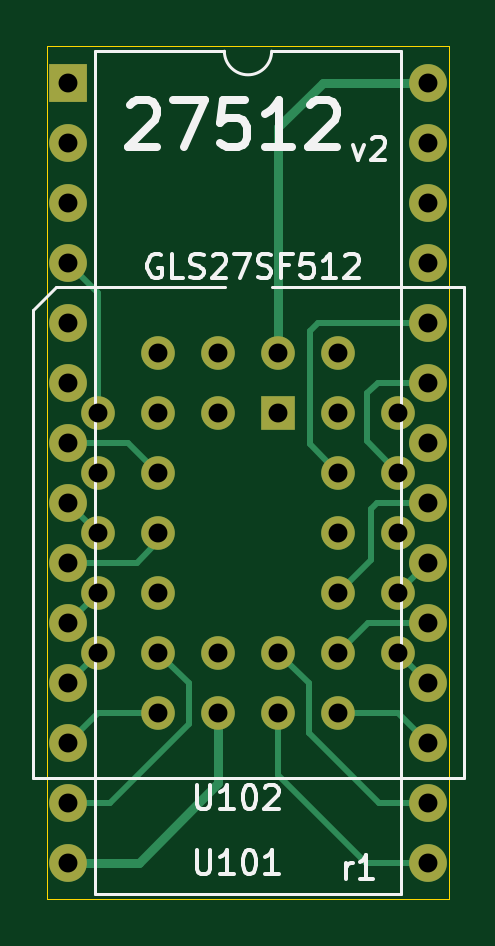
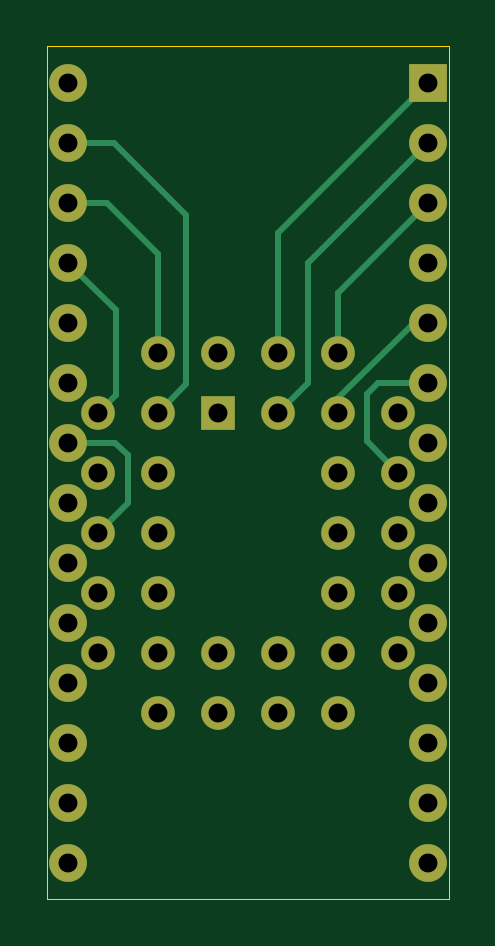
Circuit board: 11 layer files. Board 17.0 x 36.1 mm.
- bottom_copper: EPROM-27512-GLS27SF512-v2-B_Cu.gbr (5645 bytes)
- bottom_mask: EPROM-27512-GLS27SF512-v2-B_Mask.gbr (2153 bytes)
- paste: EPROM-27512-GLS27SF512-v2-B_Paste.gbr (524 bytes)
- bottom_silk: EPROM-27512-GLS27SF512-v2-B_SilkS.gbr (525 bytes)
- outline: EPROM-27512-GLS27SF512-v2-Edge_Cuts.gbr (856 bytes)
- top_copper: EPROM-27512-GLS27SF512-v2-F_Cu.gbr (6957 bytes)
- top_mask: EPROM-27512-GLS27SF512-v2-F_Mask.gbr (2153 bytes)
- paste: EPROM-27512-GLS27SF512-v2-F_Paste.gbr (524 bytes)
- top_silk: EPROM-27512-GLS27SF512-v2-F_SilkS.gbr (8155 bytes)
- drill: EPROM-27512-GLS27SF512-v2-NPTH.drl (336 bytes)
- drill: EPROM-27512-GLS27SF512-v2-PTH.drl (1256 bytes)

=== bottom_copper: EPROM-27512-GLS27SF512-v2-B_Cu.gbr ===
%TF.GenerationSoftware,KiCad,Pcbnew,5.1.12-84ad8e8a86~92~ubuntu18.04.1*%
%TF.CreationDate,2023-08-16T23:14:37+02:00*%
%TF.ProjectId,EPROM-27512-GLS27SF512-v2,4550524f-4d2d-4323-9735-31322d474c53,r1*%
%TF.SameCoordinates,Original*%
%TF.FileFunction,Copper,L2,Bot*%
%TF.FilePolarity,Positive*%
%FSLAX46Y46*%
G04 Gerber Fmt 4.6, Leading zero omitted, Abs format (unit mm)*
G04 Created by KiCad (PCBNEW 5.1.12-84ad8e8a86~92~ubuntu18.04.1) date 2023-08-16 23:14:37*
%MOMM*%
%LPD*%
G01*
G04 APERTURE LIST*
%TA.AperFunction,ComponentPad*%
%ADD10C,1.422400*%
%TD*%
%TA.AperFunction,ComponentPad*%
%ADD11R,1.422400X1.422400*%
%TD*%
%TA.AperFunction,ComponentPad*%
%ADD12R,1.600000X1.600000*%
%TD*%
%TA.AperFunction,ComponentPad*%
%ADD13O,1.600000X1.600000*%
%TD*%
%TA.AperFunction,Conductor*%
%ADD14C,0.250000*%
%TD*%
G04 APERTURE END LIST*
D10*
%TO.P,U102,29*%
%TO.N,/a8*%
X100940000Y-83690000D03*
%TO.P,U102,27*%
%TO.N,/a11*%
X100940000Y-86230000D03*
%TO.P,U102,25*%
%TO.N,/_oe*%
X100940000Y-88770000D03*
%TO.P,U102,23*%
%TO.N,/_ce*%
X100940000Y-91310000D03*
%TO.P,U102,28*%
%TO.N,/a9*%
X98400000Y-86230000D03*
%TO.P,U102,26*%
%TO.N,Net-(U102-Pad26)*%
X98400000Y-88770000D03*
%TO.P,U102,24*%
%TO.N,/a10*%
X98400000Y-91310000D03*
%TO.P,U102,22*%
%TO.N,/d7*%
X98400000Y-93850000D03*
%TO.P,U102,20*%
%TO.N,/d5*%
X98400000Y-96390000D03*
%TO.P,U102,18*%
%TO.N,/d3*%
X95860000Y-96390000D03*
%TO.P,U102,16*%
%TO.N,GND*%
X93320000Y-96390000D03*
%TO.P,U102,14*%
%TO.N,/d1*%
X90780000Y-96390000D03*
%TO.P,U102,21*%
%TO.N,/d6*%
X100940000Y-93850000D03*
%TO.P,U102,19*%
%TO.N,/d4*%
X95860000Y-93850000D03*
%TO.P,U102,17*%
%TO.N,Net-(U102-Pad17)*%
X93320000Y-93850000D03*
%TO.P,U102,15*%
%TO.N,/d2*%
X90780000Y-93850000D03*
%TO.P,U102,13*%
%TO.N,/d0*%
X88240000Y-93850000D03*
%TO.P,U102,11*%
%TO.N,/a0*%
X88240000Y-91310000D03*
%TO.P,U102,9*%
%TO.N,/a2*%
X88240000Y-88770000D03*
%TO.P,U102,7*%
%TO.N,/a4*%
X88240000Y-86230000D03*
%TO.P,U102,5*%
%TO.N,/a6*%
X88240000Y-83690000D03*
%TO.P,U102,12*%
%TO.N,Net-(U102-Pad12)*%
X90780000Y-91310000D03*
%TO.P,U102,10*%
%TO.N,/a1*%
X90780000Y-88770000D03*
%TO.P,U102,8*%
%TO.N,/a3*%
X90780000Y-86230000D03*
%TO.P,U102,6*%
%TO.N,/a5*%
X90780000Y-83690000D03*
%TO.P,U102,30*%
%TO.N,/a13*%
X98400000Y-81150000D03*
%TO.P,U102,32*%
%TO.N,+5V*%
X95860000Y-81150000D03*
%TO.P,U102,4*%
%TO.N,/a7*%
X90780000Y-81150000D03*
%TO.P,U102,2*%
%TO.N,/a15*%
X93320000Y-81150000D03*
%TO.P,U102,31*%
%TO.N,/a14*%
X98400000Y-83690000D03*
%TO.P,U102,3*%
%TO.N,/a12*%
X93320000Y-83690000D03*
D11*
%TO.P,U102,1*%
%TO.N,Net-(U102-Pad1)*%
X95860000Y-83690000D03*
%TD*%
D12*
%TO.P,U101,1*%
%TO.N,/a15*%
X86952401Y-69723201D03*
D13*
%TO.P,U101,15*%
%TO.N,/d3*%
X102192401Y-102743201D03*
%TO.P,U101,2*%
%TO.N,/a12*%
X86952401Y-72263201D03*
%TO.P,U101,16*%
%TO.N,/d4*%
X102192401Y-100203201D03*
%TO.P,U101,3*%
%TO.N,/a7*%
X86952401Y-74803201D03*
%TO.P,U101,17*%
%TO.N,/d5*%
X102192401Y-97663201D03*
%TO.P,U101,4*%
%TO.N,/a6*%
X86952401Y-77343201D03*
%TO.P,U101,18*%
%TO.N,/d6*%
X102192401Y-95123201D03*
%TO.P,U101,5*%
%TO.N,/a5*%
X86952401Y-79883201D03*
%TO.P,U101,19*%
%TO.N,/d7*%
X102192401Y-92583201D03*
%TO.P,U101,6*%
%TO.N,/a4*%
X86952401Y-82423201D03*
%TO.P,U101,20*%
%TO.N,/_ce*%
X102192401Y-90043201D03*
%TO.P,U101,7*%
%TO.N,/a3*%
X86952401Y-84963201D03*
%TO.P,U101,21*%
%TO.N,/a10*%
X102192401Y-87503201D03*
%TO.P,U101,8*%
%TO.N,/a2*%
X86952401Y-87503201D03*
%TO.P,U101,22*%
%TO.N,/_oe*%
X102192401Y-84963201D03*
%TO.P,U101,9*%
%TO.N,/a1*%
X86952401Y-90043201D03*
%TO.P,U101,23*%
%TO.N,/a11*%
X102192401Y-82423201D03*
%TO.P,U101,10*%
%TO.N,/a0*%
X86952401Y-92583201D03*
%TO.P,U101,24*%
%TO.N,/a9*%
X102192401Y-79883201D03*
%TO.P,U101,11*%
%TO.N,/d0*%
X86952401Y-95123201D03*
%TO.P,U101,25*%
%TO.N,/a8*%
X102192401Y-77343201D03*
%TO.P,U101,12*%
%TO.N,/d1*%
X86952401Y-97663201D03*
%TO.P,U101,26*%
%TO.N,/a13*%
X102192401Y-74803201D03*
%TO.P,U101,13*%
%TO.N,/d2*%
X86952401Y-100203201D03*
%TO.P,U101,27*%
%TO.N,/a14*%
X102192401Y-72263201D03*
%TO.P,U101,14*%
%TO.N,GND*%
X86952401Y-102743201D03*
%TO.P,U101,28*%
%TO.N,+5V*%
X102192401Y-69723201D03*
%TD*%
D14*
%TO.N,/a15*%
X93320000Y-76090800D02*
X93320000Y-81150000D01*
X86952401Y-69723201D02*
X93320000Y-76090800D01*
%TO.N,/a12*%
X86952401Y-72263201D02*
X92050000Y-77360800D01*
X92050000Y-82420000D02*
X93320000Y-83690000D01*
X92050000Y-77360800D02*
X92050000Y-82420000D01*
%TO.N,/a7*%
X90780000Y-78630800D02*
X90780000Y-81150000D01*
X86952401Y-74803201D02*
X90780000Y-78630800D01*
%TO.N,/a5*%
X90780000Y-83690000D02*
X90780000Y-83090000D01*
X87573201Y-79883201D02*
X86952401Y-79883201D01*
X90780000Y-83090000D02*
X87573201Y-79883201D01*
%TO.N,/a4*%
X86952401Y-82423201D02*
X89083201Y-82423201D01*
X89083201Y-82423201D02*
X89560000Y-82900000D01*
X89560000Y-84910000D02*
X88240000Y-86230000D01*
X89560000Y-82900000D02*
X89560000Y-84910000D01*
%TO.N,/_oe*%
X102192401Y-84963201D02*
X100216799Y-84963201D01*
X100216799Y-84963201D02*
X99680000Y-85500000D01*
X99680000Y-87510000D02*
X100940000Y-88770000D01*
X99680000Y-85500000D02*
X99680000Y-87510000D01*
%TO.N,/a8*%
X100940000Y-83690000D02*
X100180000Y-82930000D01*
X100180000Y-79355602D02*
X100180000Y-81600000D01*
X102192401Y-77343201D02*
X100180000Y-79355602D01*
X100180000Y-82930000D02*
X100180000Y-81600000D01*
X100180000Y-81600000D02*
X100180000Y-81140000D01*
%TO.N,/a13*%
X98400000Y-81150000D02*
X98400000Y-76970000D01*
X100566799Y-74803201D02*
X102192401Y-74803201D01*
X98400000Y-76970000D02*
X100566799Y-74803201D01*
%TO.N,/a14*%
X102192401Y-72263201D02*
X100256799Y-72263201D01*
X100256799Y-72263201D02*
X97210000Y-75310000D01*
X97210000Y-82500000D02*
X98400000Y-83690000D01*
X97210000Y-75310000D02*
X97210000Y-82500000D01*
%TD*%
M02*

=== bottom_mask: EPROM-27512-GLS27SF512-v2-B_Mask.gbr ===
%TF.GenerationSoftware,KiCad,Pcbnew,5.1.12-84ad8e8a86~92~ubuntu18.04.1*%
%TF.CreationDate,2023-08-16T23:14:37+02:00*%
%TF.ProjectId,EPROM-27512-GLS27SF512-v2,4550524f-4d2d-4323-9735-31322d474c53,r1*%
%TF.SameCoordinates,Original*%
%TF.FileFunction,Soldermask,Bot*%
%TF.FilePolarity,Negative*%
%FSLAX46Y46*%
G04 Gerber Fmt 4.6, Leading zero omitted, Abs format (unit mm)*
G04 Created by KiCad (PCBNEW 5.1.12-84ad8e8a86~92~ubuntu18.04.1) date 2023-08-16 23:14:37*
%MOMM*%
%LPD*%
G01*
G04 APERTURE LIST*
%ADD10C,1.422400*%
%ADD11R,1.422400X1.422400*%
%ADD12R,1.600000X1.600000*%
%ADD13O,1.600000X1.600000*%
G04 APERTURE END LIST*
D10*
%TO.C,U102*%
X100940000Y-83690000D03*
X100940000Y-86230000D03*
X100940000Y-88770000D03*
X100940000Y-91310000D03*
X98400000Y-86230000D03*
X98400000Y-88770000D03*
X98400000Y-91310000D03*
X98400000Y-93850000D03*
X98400000Y-96390000D03*
X95860000Y-96390000D03*
X93320000Y-96390000D03*
X90780000Y-96390000D03*
X100940000Y-93850000D03*
X95860000Y-93850000D03*
X93320000Y-93850000D03*
X90780000Y-93850000D03*
X88240000Y-93850000D03*
X88240000Y-91310000D03*
X88240000Y-88770000D03*
X88240000Y-86230000D03*
X88240000Y-83690000D03*
X90780000Y-91310000D03*
X90780000Y-88770000D03*
X90780000Y-86230000D03*
X90780000Y-83690000D03*
X98400000Y-81150000D03*
X95860000Y-81150000D03*
X90780000Y-81150000D03*
X93320000Y-81150000D03*
X98400000Y-83690000D03*
X93320000Y-83690000D03*
D11*
X95860000Y-83690000D03*
%TD*%
D12*
%TO.C,U101*%
X86952401Y-69723201D03*
D13*
X102192401Y-102743201D03*
X86952401Y-72263201D03*
X102192401Y-100203201D03*
X86952401Y-74803201D03*
X102192401Y-97663201D03*
X86952401Y-77343201D03*
X102192401Y-95123201D03*
X86952401Y-79883201D03*
X102192401Y-92583201D03*
X86952401Y-82423201D03*
X102192401Y-90043201D03*
X86952401Y-84963201D03*
X102192401Y-87503201D03*
X86952401Y-87503201D03*
X102192401Y-84963201D03*
X86952401Y-90043201D03*
X102192401Y-82423201D03*
X86952401Y-92583201D03*
X102192401Y-79883201D03*
X86952401Y-95123201D03*
X102192401Y-77343201D03*
X86952401Y-97663201D03*
X102192401Y-74803201D03*
X86952401Y-100203201D03*
X102192401Y-72263201D03*
X86952401Y-102743201D03*
X102192401Y-69723201D03*
%TD*%
M02*

=== paste: EPROM-27512-GLS27SF512-v2-B_Paste.gbr ===
%TF.GenerationSoftware,KiCad,Pcbnew,5.1.12-84ad8e8a86~92~ubuntu18.04.1*%
%TF.CreationDate,2023-08-16T23:14:37+02:00*%
%TF.ProjectId,EPROM-27512-GLS27SF512-v2,4550524f-4d2d-4323-9735-31322d474c53,r1*%
%TF.SameCoordinates,Original*%
%TF.FileFunction,Paste,Bot*%
%TF.FilePolarity,Positive*%
%FSLAX46Y46*%
G04 Gerber Fmt 4.6, Leading zero omitted, Abs format (unit mm)*
G04 Created by KiCad (PCBNEW 5.1.12-84ad8e8a86~92~ubuntu18.04.1) date 2023-08-16 23:14:37*
%MOMM*%
%LPD*%
G01*
G04 APERTURE LIST*
G04 APERTURE END LIST*
M02*

=== bottom_silk: EPROM-27512-GLS27SF512-v2-B_SilkS.gbr ===
%TF.GenerationSoftware,KiCad,Pcbnew,5.1.12-84ad8e8a86~92~ubuntu18.04.1*%
%TF.CreationDate,2023-08-16T23:14:37+02:00*%
%TF.ProjectId,EPROM-27512-GLS27SF512-v2,4550524f-4d2d-4323-9735-31322d474c53,r1*%
%TF.SameCoordinates,Original*%
%TF.FileFunction,Legend,Bot*%
%TF.FilePolarity,Positive*%
%FSLAX46Y46*%
G04 Gerber Fmt 4.6, Leading zero omitted, Abs format (unit mm)*
G04 Created by KiCad (PCBNEW 5.1.12-84ad8e8a86~92~ubuntu18.04.1) date 2023-08-16 23:14:37*
%MOMM*%
%LPD*%
G01*
G04 APERTURE LIST*
G04 APERTURE END LIST*
M02*

=== outline: EPROM-27512-GLS27SF512-v2-Edge_Cuts.gbr ===
%TF.GenerationSoftware,KiCad,Pcbnew,5.1.12-84ad8e8a86~92~ubuntu18.04.1*%
%TF.CreationDate,2023-08-16T23:14:37+02:00*%
%TF.ProjectId,EPROM-27512-GLS27SF512-v2,4550524f-4d2d-4323-9735-31322d474c53,r1*%
%TF.SameCoordinates,Original*%
%TF.FileFunction,Profile,NP*%
%FSLAX46Y46*%
G04 Gerber Fmt 4.6, Leading zero omitted, Abs format (unit mm)*
G04 Created by KiCad (PCBNEW 5.1.12-84ad8e8a86~92~ubuntu18.04.1) date 2023-08-16 23:14:37*
%MOMM*%
%LPD*%
G01*
G04 APERTURE LIST*
%TA.AperFunction,Profile*%
%ADD10C,0.050000*%
%TD*%
G04 APERTURE END LIST*
D10*
X103073200Y-68173600D02*
X86080600Y-68173600D01*
X103073200Y-68300600D02*
X103073200Y-68173600D01*
X103073200Y-104267000D02*
X103073200Y-68300600D01*
X103047800Y-104267000D02*
X103073200Y-104267000D01*
X86080600Y-104267000D02*
X103047800Y-104267000D01*
X86080600Y-68173600D02*
X86080600Y-104267000D01*
M02*

=== top_copper: EPROM-27512-GLS27SF512-v2-F_Cu.gbr (6957 bytes, source omitted) ===
=== top_mask: EPROM-27512-GLS27SF512-v2-F_Mask.gbr ===
%TF.GenerationSoftware,KiCad,Pcbnew,5.1.12-84ad8e8a86~92~ubuntu18.04.1*%
%TF.CreationDate,2023-08-16T23:14:37+02:00*%
%TF.ProjectId,EPROM-27512-GLS27SF512-v2,4550524f-4d2d-4323-9735-31322d474c53,r1*%
%TF.SameCoordinates,Original*%
%TF.FileFunction,Soldermask,Top*%
%TF.FilePolarity,Negative*%
%FSLAX46Y46*%
G04 Gerber Fmt 4.6, Leading zero omitted, Abs format (unit mm)*
G04 Created by KiCad (PCBNEW 5.1.12-84ad8e8a86~92~ubuntu18.04.1) date 2023-08-16 23:14:37*
%MOMM*%
%LPD*%
G01*
G04 APERTURE LIST*
%ADD10C,1.422400*%
%ADD11R,1.422400X1.422400*%
%ADD12R,1.600000X1.600000*%
%ADD13O,1.600000X1.600000*%
G04 APERTURE END LIST*
D10*
%TO.C,U102*%
X100940000Y-83690000D03*
X100940000Y-86230000D03*
X100940000Y-88770000D03*
X100940000Y-91310000D03*
X98400000Y-86230000D03*
X98400000Y-88770000D03*
X98400000Y-91310000D03*
X98400000Y-93850000D03*
X98400000Y-96390000D03*
X95860000Y-96390000D03*
X93320000Y-96390000D03*
X90780000Y-96390000D03*
X100940000Y-93850000D03*
X95860000Y-93850000D03*
X93320000Y-93850000D03*
X90780000Y-93850000D03*
X88240000Y-93850000D03*
X88240000Y-91310000D03*
X88240000Y-88770000D03*
X88240000Y-86230000D03*
X88240000Y-83690000D03*
X90780000Y-91310000D03*
X90780000Y-88770000D03*
X90780000Y-86230000D03*
X90780000Y-83690000D03*
X98400000Y-81150000D03*
X95860000Y-81150000D03*
X90780000Y-81150000D03*
X93320000Y-81150000D03*
X98400000Y-83690000D03*
X93320000Y-83690000D03*
D11*
X95860000Y-83690000D03*
%TD*%
D12*
%TO.C,U101*%
X86952401Y-69723201D03*
D13*
X102192401Y-102743201D03*
X86952401Y-72263201D03*
X102192401Y-100203201D03*
X86952401Y-74803201D03*
X102192401Y-97663201D03*
X86952401Y-77343201D03*
X102192401Y-95123201D03*
X86952401Y-79883201D03*
X102192401Y-92583201D03*
X86952401Y-82423201D03*
X102192401Y-90043201D03*
X86952401Y-84963201D03*
X102192401Y-87503201D03*
X86952401Y-87503201D03*
X102192401Y-84963201D03*
X86952401Y-90043201D03*
X102192401Y-82423201D03*
X86952401Y-92583201D03*
X102192401Y-79883201D03*
X86952401Y-95123201D03*
X102192401Y-77343201D03*
X86952401Y-97663201D03*
X102192401Y-74803201D03*
X86952401Y-100203201D03*
X102192401Y-72263201D03*
X86952401Y-102743201D03*
X102192401Y-69723201D03*
%TD*%
M02*

=== paste: EPROM-27512-GLS27SF512-v2-F_Paste.gbr ===
%TF.GenerationSoftware,KiCad,Pcbnew,5.1.12-84ad8e8a86~92~ubuntu18.04.1*%
%TF.CreationDate,2023-08-16T23:14:37+02:00*%
%TF.ProjectId,EPROM-27512-GLS27SF512-v2,4550524f-4d2d-4323-9735-31322d474c53,r1*%
%TF.SameCoordinates,Original*%
%TF.FileFunction,Paste,Top*%
%TF.FilePolarity,Positive*%
%FSLAX46Y46*%
G04 Gerber Fmt 4.6, Leading zero omitted, Abs format (unit mm)*
G04 Created by KiCad (PCBNEW 5.1.12-84ad8e8a86~92~ubuntu18.04.1) date 2023-08-16 23:14:37*
%MOMM*%
%LPD*%
G01*
G04 APERTURE LIST*
G04 APERTURE END LIST*
M02*

=== top_silk: EPROM-27512-GLS27SF512-v2-F_SilkS.gbr (8155 bytes, source omitted) ===
=== drill: EPROM-27512-GLS27SF512-v2-NPTH.drl ===
M48
; DRILL file {KiCad 5.1.12-84ad8e8a86~92~ubuntu18.04.1} date mer 16 aoû 2023 23:14:42 CEST
; FORMAT={-:-/ absolute / metric / decimal}
; #@! TF.CreationDate,2023-08-16T23:14:42+02:00
; #@! TF.GenerationSoftware,Kicad,Pcbnew,5.1.12-84ad8e8a86~92~ubuntu18.04.1
; #@! TF.FileFunction,NonPlated,1,2,NPTH
FMAT,2
METRIC
%
G90
G05
T0
M30

=== drill: EPROM-27512-GLS27SF512-v2-PTH.drl ===
M48
; DRILL file {KiCad 5.1.12-84ad8e8a86~92~ubuntu18.04.1} date mer 16 aoû 2023 23:14:42 CEST
; FORMAT={-:-/ absolute / metric / decimal}
; #@! TF.CreationDate,2023-08-16T23:14:42+02:00
; #@! TF.GenerationSoftware,Kicad,Pcbnew,5.1.12-84ad8e8a86~92~ubuntu18.04.1
; #@! TF.FileFunction,Plated,1,2,PTH
FMAT,2
METRIC
T1C0.800
%
G90
G05
T1
X86.952Y-69.723
X86.952Y-72.263
X86.952Y-74.803
X86.952Y-77.343
X86.952Y-79.883
X86.952Y-82.423
X86.952Y-84.963
X86.952Y-87.503
X86.952Y-90.043
X86.952Y-92.583
X86.952Y-95.123
X86.952Y-97.663
X86.952Y-100.203
X86.952Y-102.743
X88.24Y-83.69
X88.24Y-86.23
X88.24Y-88.77
X88.24Y-91.31
X88.24Y-93.85
X90.78Y-81.15
X90.78Y-83.69
X90.78Y-86.23
X90.78Y-88.77
X90.78Y-91.31
X90.78Y-93.85
X90.78Y-96.39
X93.32Y-81.15
X93.32Y-83.69
X93.32Y-93.85
X93.32Y-96.39
X95.86Y-81.15
X95.86Y-83.69
X95.86Y-93.85
X95.86Y-96.39
X98.4Y-81.15
X98.4Y-83.69
X98.4Y-86.23
X98.4Y-88.77
X98.4Y-91.31
X98.4Y-93.85
X98.4Y-96.39
X100.94Y-83.69
X100.94Y-86.23
X100.94Y-88.77
X100.94Y-91.31
X100.94Y-93.85
X102.192Y-69.723
X102.192Y-72.263
X102.192Y-74.803
X102.192Y-77.343
X102.192Y-79.883
X102.192Y-82.423
X102.192Y-84.963
X102.192Y-87.503
X102.192Y-90.043
X102.192Y-92.583
X102.192Y-95.123
X102.192Y-97.663
X102.192Y-100.203
X102.192Y-102.743
T0
M30

